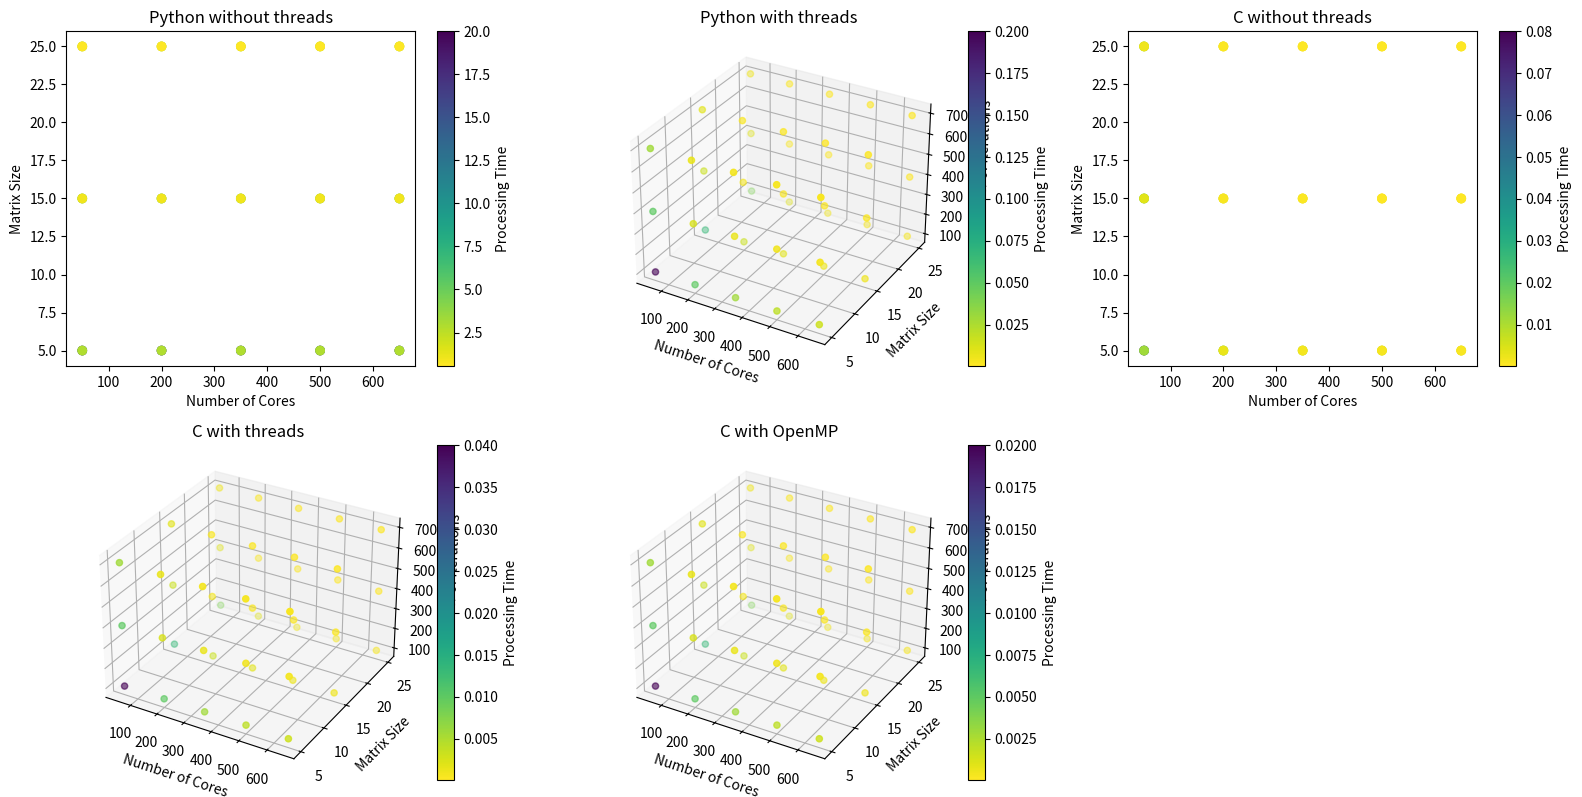

Python code for this plot:
import matplotlib.pyplot as plt
from mpl_toolkits.mplot3d import Axes3D
import numpy as np

# Parameters
num_threads = np.array([50, 200, 350, 500, 650])
num_cores = np.array([5, 15, 25])
matrix_sizes = np.array([100, 400, 700])

# Sample data generation
def generate_data(program_name):
    data = []
    times = []
    for n_threads in num_threads:
        for n_cores in num_cores:
            for size in matrix_sizes:
                # Generate data based on program
                if program_name == "Python_no_threads":
                    time = 10.0 / (n_cores * size / 1000)
                    # print(time)
                elif program_name == "Python_threads":
                    time = 5.0 / (n_threads * n_cores * size / 1000)
                    # print(time)

                elif program_name == "C_no_threads":
                    time = 2.0 / (n_threads * n_cores * size / 1000)
                    # print(time)

                elif program_name == "C_threads":
                    time = 1.0 / (n_threads * n_cores * size / 1000)
                    # print(time)

                elif program_name == "C_openmp":
                    time = 0.5 / (n_threads * n_cores * size / 1000)
                    # print(time)

                data.append([n_threads, n_cores, size])
                times.append(time)
    return data, times

# Generate data for each program
python_no_threads_data, python_no_threads_times = generate_data("Python_no_threads")
python_threads_data, python_threads_times = generate_data("Python_threads")
c_no_threads_data, c_no_threads_times = generate_data("C_no_threads")
c_threads_data, c_threads_times = generate_data("C_threads")
c_openmp_data, c_openmp_times = generate_data("C_openmp")
from mpl_toolkits.mplot3d import Axes3D

# Create figure and subplots
fig = plt.figure(figsize=(16, 8))
ax1 = fig.add_subplot(231)
ax2 = fig.add_subplot(232, projection='3d')
ax3 = fig.add_subplot(233)
ax4 = fig.add_subplot(234, projection='3d')
ax5 = fig.add_subplot(235, projection='3d')

# Helper function to plot data
def plot_data(ax, data, times, title, is_3d=False):
    x, y, z = zip(*data)
    if is_3d:
        scatter = ax.scatter(x, y, z, c=times, cmap='viridis_r')
        ax.set_zlabel("Number of Iterations")
    else:
        scatter = ax.scatter(x, y, c=times, cmap='viridis_r')
    ax.set_title(title)
    ax.set_xlabel("Number of Cores")
    ax.set_ylabel("Matrix Size")
    cbar = plt.colorbar(scatter, ax=ax)
    cbar.set_label("Processing Time")

# Plot data for each program
plot_data(ax1, python_no_threads_data, python_no_threads_times, "Python without threads")
plot_data(ax2, python_threads_data, python_threads_times, "Python with threads", is_3d=True)
plot_data(ax3, c_no_threads_data, c_no_threads_times, "C without threads")
plot_data(ax4, c_threads_data, c_threads_times, "C with threads", is_3d=True)
plot_data(ax5, c_openmp_data, c_openmp_times, "C with OpenMP", is_3d=True)

plt.tight_layout()
plt.show()